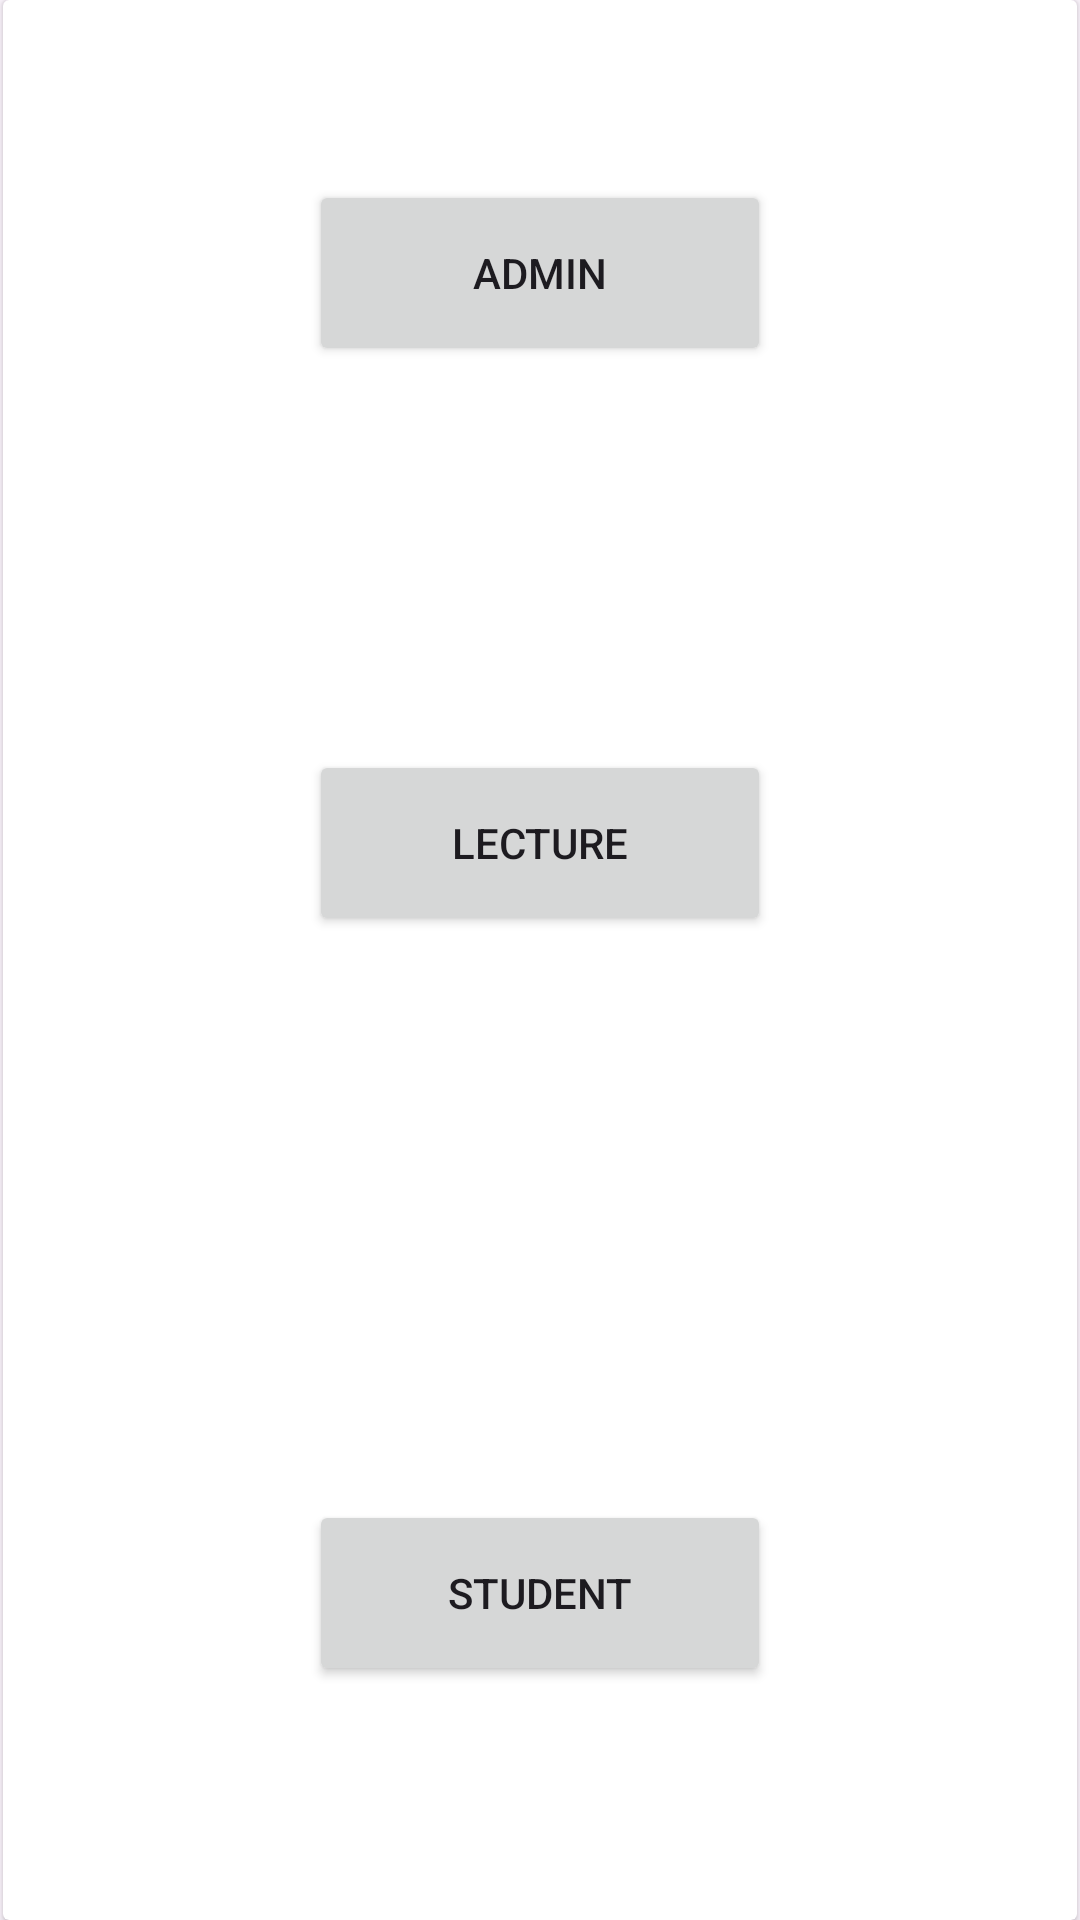

The Android layout XML behind this screen, and the referenced resources:
<!-- AndroidManifest.xml: application theme Theme.LmsNew -->
<!-- res/layout/activity_main.xml -->
<?xml version="1.0" encoding="utf-8"?>
<androidx.constraintlayout.widget.ConstraintLayout xmlns:android="http://schemas.android.com/apk/res/android"
    xmlns:app="http://schemas.android.com/apk/res-auto"
    xmlns:tools="http://schemas.android.com/tools"
    android:layout_width="match_parent"
    android:layout_height="match_parent"
    tools:context=".MainActivity">

    <androidx.cardview.widget.CardView
        android:layout_width="0dp"
        android:layout_height="0dp"
        android:layout_marginStart="1dp"
        android:layout_marginEnd="1dp"
        app:layout_constraintBottom_toBottomOf="parent"
        app:layout_constraintEnd_toEndOf="parent"
        app:layout_constraintHorizontal_bias="1.0"
        app:layout_constraintStart_toStartOf="parent"
        app:layout_constraintTop_toTopOf="parent"
        app:layout_constraintVertical_bias="1.0">

        <Button
            android:id="@+id/Adminbtn"
            android:layout_width="154dp"
            android:layout_height="62dp"
            android:layout_gravity="center_horizontal"
            android:layout_marginTop="60dp"
            android:text="Admin" />

        <Button
            android:id="@+id/Lecturebtn"
            android:layout_width="154dp"
            android:layout_height="62dp"
            android:layout_gravity="center_horizontal"
            android:layout_marginTop="250dp"
            android:text="Lecture" />

        <Button
            android:id="@+id/studentbtn"
            android:layout_width="154dp"
            android:layout_height="62dp"
            android:layout_gravity="center_horizontal"
            android:layout_marginTop="500dp"
            android:text="Student" />




    </androidx.cardview.widget.CardView>
</androidx.constraintlayout.widget.ConstraintLayout>
<!-- resources referenced by this layout -->
<resources>
  <style name="Theme.LmsNew" parent="Base.Theme.LmsNew" />
  <style name="Base.Theme.LmsNew" parent="Theme.Material3.DayNight.NoActionBar">
          
          
      </style>
</resources>
